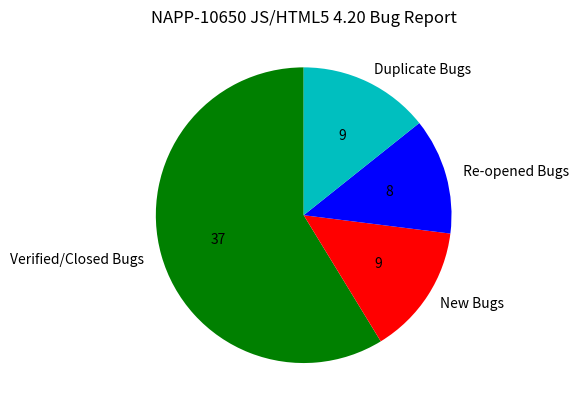

This figure's Python source:
import matplotlib.pyplot as plt
import numpy

bug_id = numpy.array([37, 9, 8, 9])

def absolute_value(val):
    a  = numpy.round(val/100.*bug_id.sum(), 0)
    return int(a)
bug_status = ['Verified/Closed Bugs ', 'New Bugs',' Re-opened Bugs', 'Duplicate Bugs']
colors = ['g', 'r','b','c']
plt.pie(bug_id, labels=bug_status, colors=colors, startangle=90, autopct=absolute_value)
plt.title('NAPP-10650 JS/HTML5 4.20 Bug Report')
plt.show()